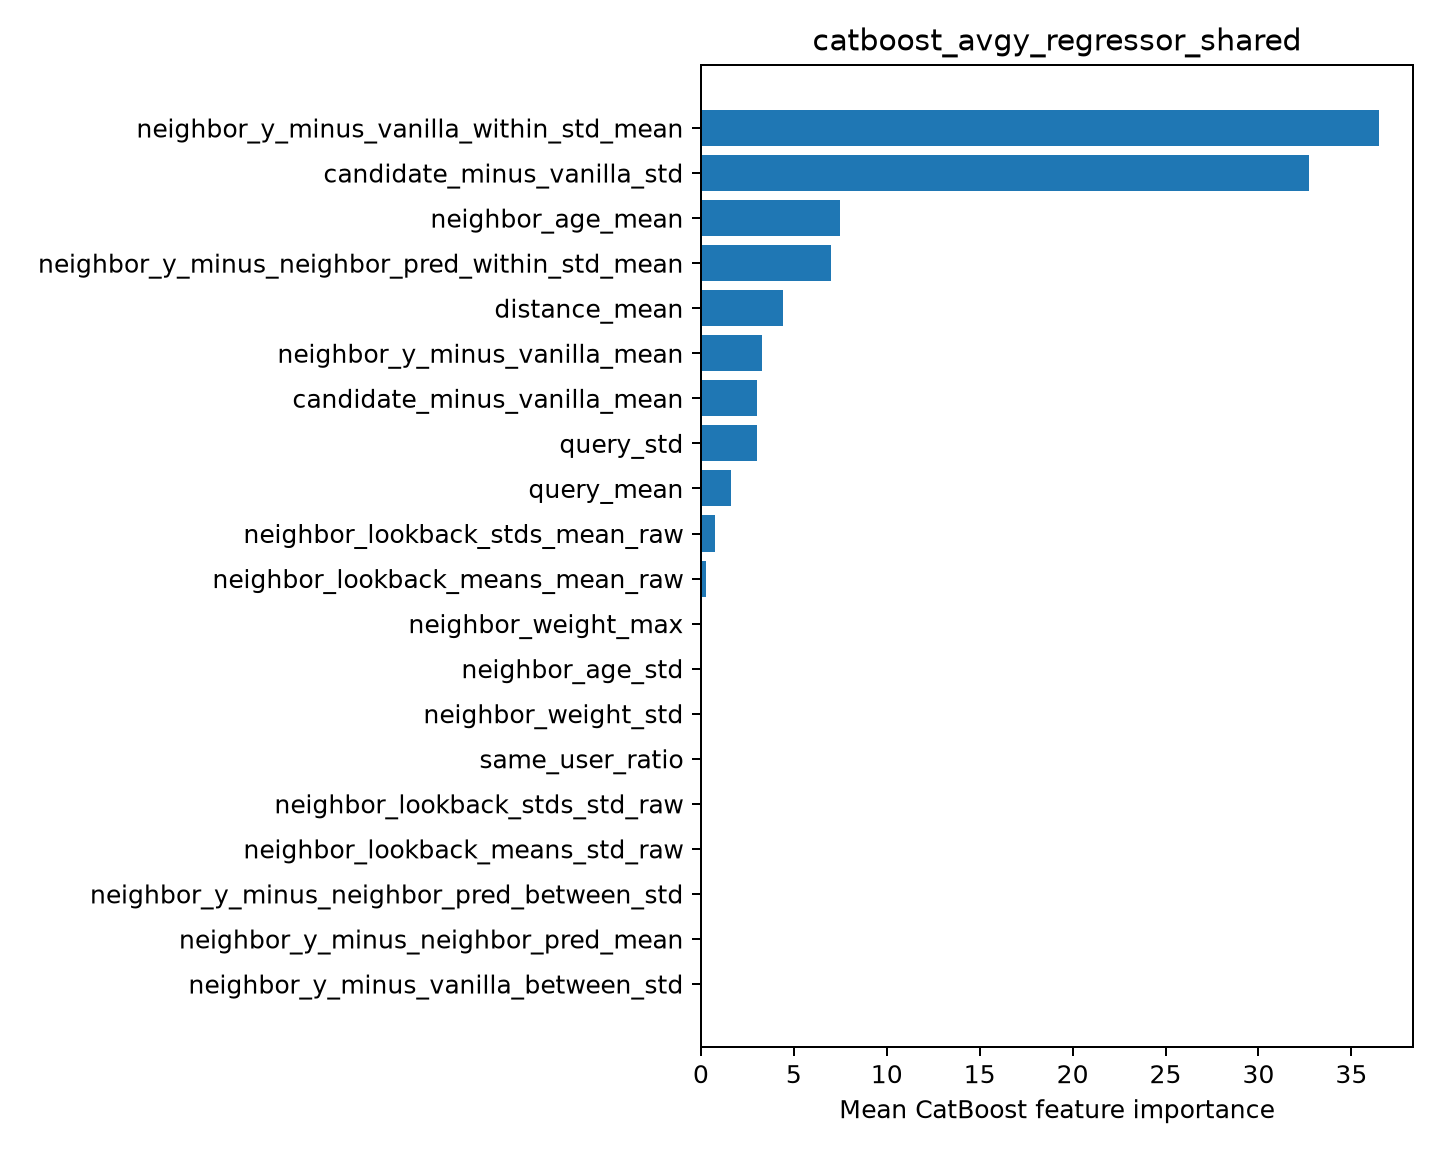

Data behind this chart, as committed beside it:
feature, importance
neighbor_y_minus_vanilla_within_std_mean, 36.49
candidate_minus_vanilla_std, 32.73
neighbor_age_mean, 7.457
neighbor_y_minus_neighbor_pred_within_st…, 6.989
distance_mean, 4.39
neighbor_y_minus_vanilla_mean, 3.298
candidate_minus_vanilla_mean, 3.036
query_std, 2.992
query_mean, 1.595
neighbor_lookback_stds_mean_raw, 0.7584
neighbor_lookback_means_mean_raw, 0.2636
neighbor_weight_max, 0.0
neighbor_age_std, 0.0
neighbor_weight_std, 0.0
same_user_ratio, 0.0
neighbor_lookback_stds_std_raw, 0.0
neighbor_lookback_means_std_raw, 0.0
neighbor_y_minus_neighbor_pred_between_s…, 0.0
neighbor_y_minus_neighbor_pred_mean, 0.0
neighbor_y_minus_vanilla_between_std, 0.0
